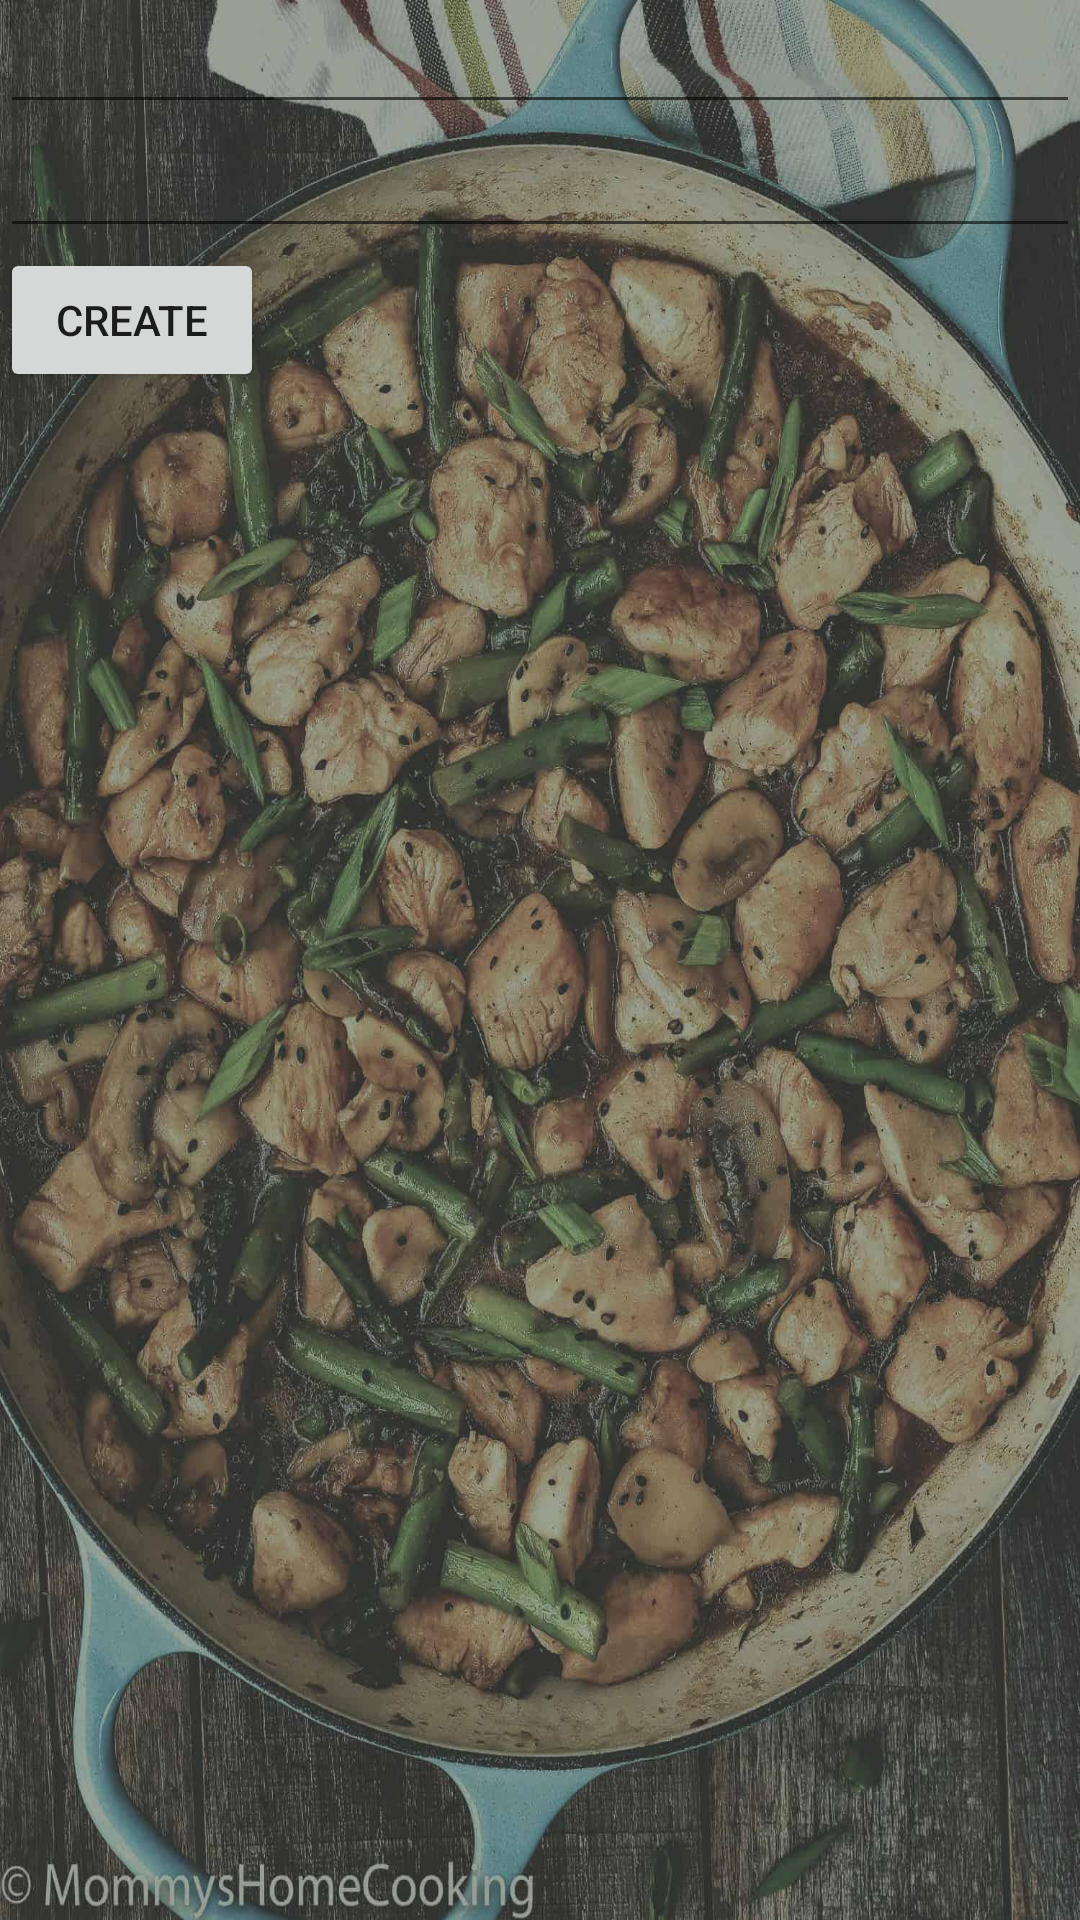

Write the Android layout XML for this screen, with the resource values it uses.
<!-- AndroidManifest.xml: application theme AppTheme -->
<!-- res/layout/adding_activity.xml -->
<?xml version="1.0" encoding="utf-8"?>
<LinearLayout xmlns:android="http://schemas.android.com/apk/res/android"
    android:orientation="vertical" android:layout_width="match_parent"
    android:layout_height="match_parent"
    android:background="@drawable/image2">

    <EditText
        android:id="@+id/itemName"
        android:layout_width="match_parent"
        android:layout_height="wrap_content"
        />
    <EditText
        android:id="@+id/itemDescription"
        android:layout_width="match_parent"
        android:layout_height="wrap_content"
        />
    <Button
        android:layout_width="wrap_content"
        android:layout_height="wrap_content"
        android:text="@string/create"
        android:id="@+id/create"
        />
    <ProgressBar
        android:layout_width="wrap_content"
        android:layout_height="wrap_content"
        android:visibility="invisible"
        android:id="@+id/progressBar"
        />



</LinearLayout>
<!-- resources referenced by this layout -->
<resources>
  <!-- drawable image2: jpg bitmap (drawable, 254692 bytes) -->
  <string name="create">Create</string>
  <style name="AppTheme" parent="Theme.AppCompat.Light.DarkActionBar">
          
          <item name="colorPrimary">@color/colorPrimary</item>
          <item name="colorPrimaryDark">@color/colorPrimaryDark</item>
          <item name="colorAccent">@color/colorAccent</item>
      </style>
  <color name="colorPrimary">#008577</color>
  <color name="colorPrimaryDark">#00574B</color>
  <color name="colorAccent">#D81B60</color>
</resources>
